The GitHub repository Abhi21298/Thesis-Blood-Smears contains a labelled image folder "compiled_dataset" with 2 categories: RBC, WBC. Examples follow, each with its label.

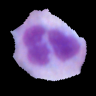
Label: WBC

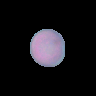
Label: RBC

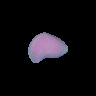
Label: RBC

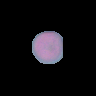
Label: RBC

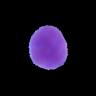
Label: WBC

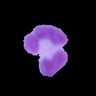
Label: WBC
